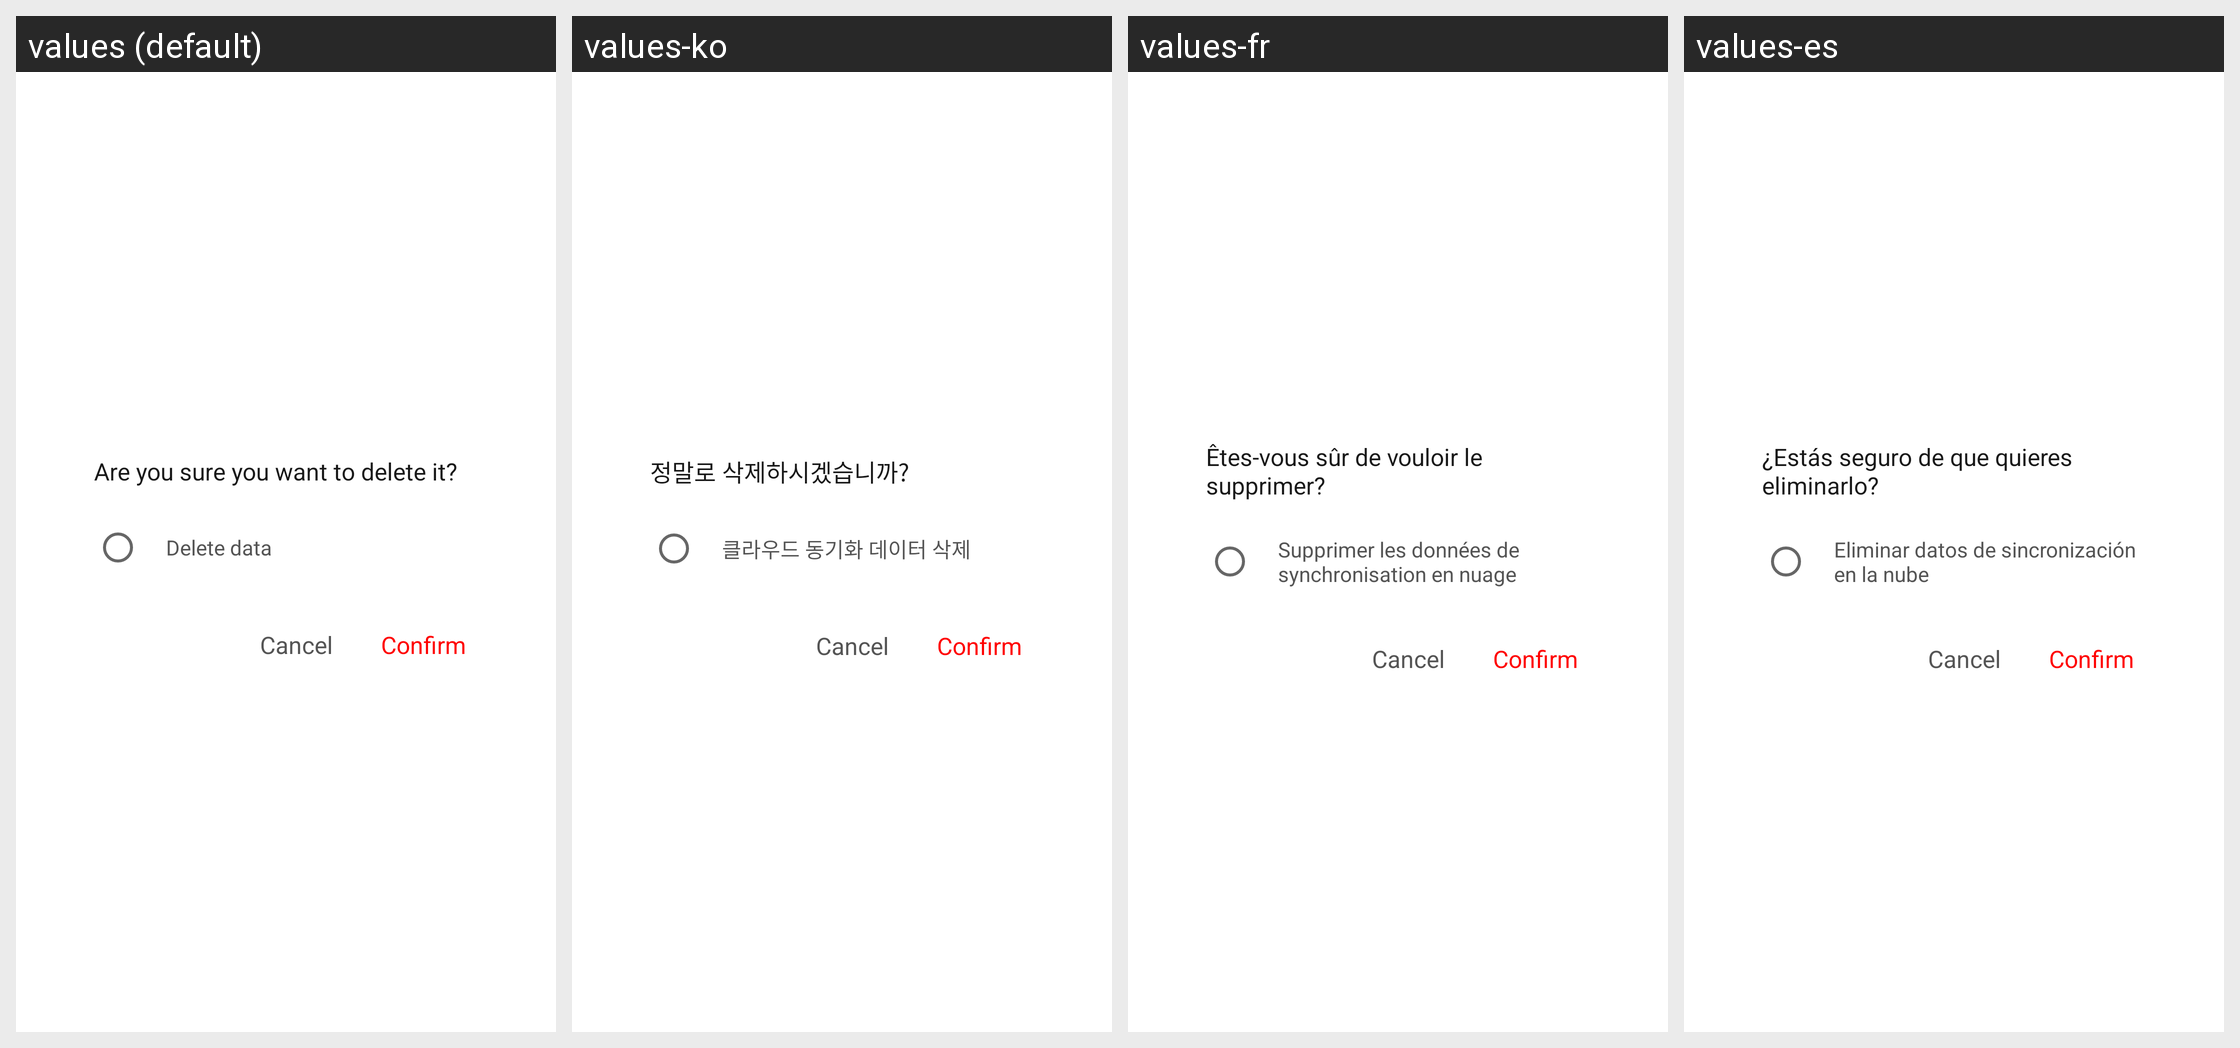

Locale-by-locale string values for the Android screen shown in this grid:
Android screen res/layout/dialog_delete_confirm_layout.xml rendered under 4 locales, left to right: values (default), values-ko, values-fr, values-es. Device: Nexus 5 (rendered at 1080×1920; each locale shown at half size, 540×960, under a caption strip naming it); theme AppTheme.
Other locales in the repository, not shown: values-af, values-ar, values-bg, values-bn, values-ca, values-cs, values-da, values-de, values-de-rAT, values-de-rCH, values-de-rDE, values-el, values-en, values-en-rGB, values-en-rIN, values-en-rSG, values-es-rCR, values-es-rES, values-es-rUS, values-fa, values-fi, values-fil, values-fr-rCA, values-gl, values-gu, values-hi, values-hr, values-hu, values-id, values-in, values-it, values-iw, values-ja, values-ja-rJP, values-kn, values-ln, values-lt, values-lv, values-ml, values-mo, values-mr, values-ms, values-my, values-nb, values-ne, values-nl, values-no, values-pa, values-pl, values-pt, values-pt-rBR, values-pt-rPT, values-ro, values-ru, values-sk, values-sl, values-sr, values-sv, values-ta, values-te, values-th, values-tl, values-tr, values-uk, values-ur, values-vi, values-zh, values-zh-rCN, values-zh-rHK, values-zh-rTW.
Strings drawn on this screen, with the default value and each locale's value (text and hints the layout hard-codes, and strings that could not be matched under every locale, appear in the picture but are not listed):

delete_confirm_dialog_title
  values: Are you sure you want to delete it?
  values-ko: 정말로 삭제하시겠습니까?
  values-fr: Êtes-vous sûr de vouloir le supprimer?
  values-es: ¿Estás seguro de que quieres eliminarlo?

cloud_data_delete
  values: Delete data
  values-ko: 클라우드 동기화 데이터 삭제
  values-fr: Supprimer les données de synchronisation en nuage
  values-es: Eliminar datos de sincronización en la nube
